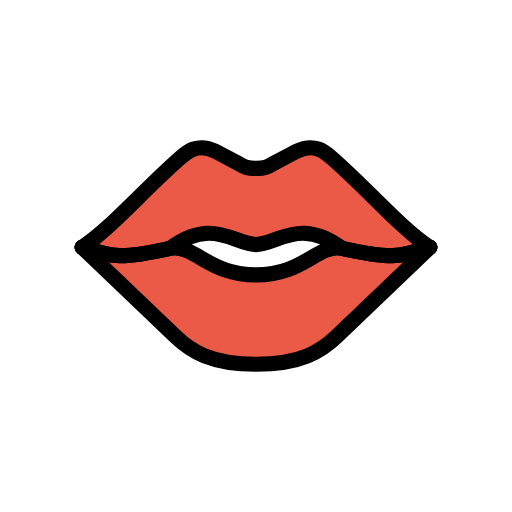
t = 0.00 s
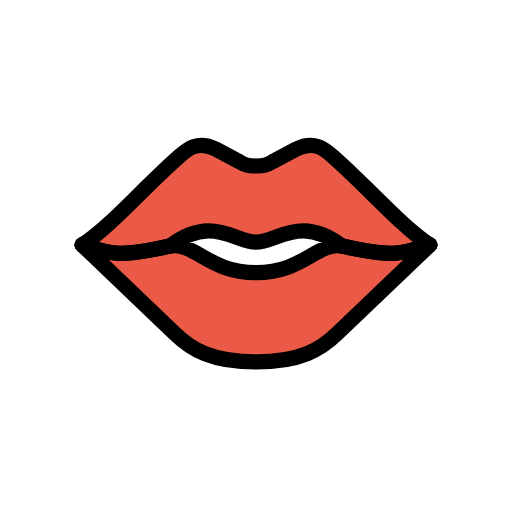
t = 0.48 s
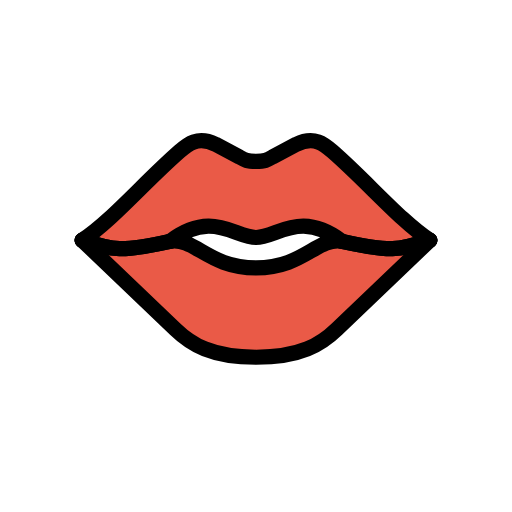
t = 1.43 s
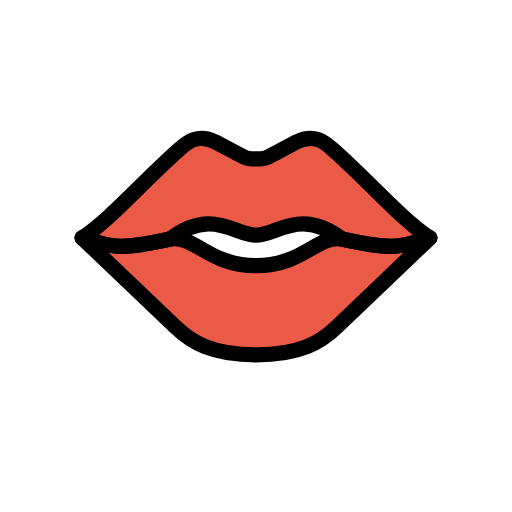
t = 1.90 s
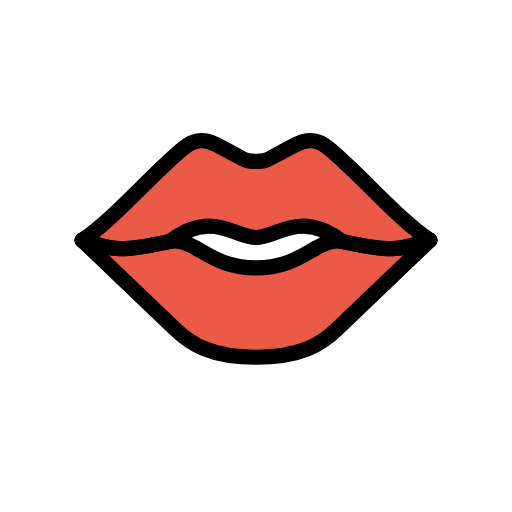
t = 2.38 s
t = 3.33 s: frame unchanged from t = 0.48 s, image omitted

The animated SVG that drew these frames (rendered in a browser with its animation timeline set to each time). Animation: 1 SMIL element (animateTransform=1); one cycle of 3.80 s, repeats indefinitely.

<?xml version='1.0' encoding='utf-8'?>
<svg xmlns="http://www.w3.org/2000/svg" id="emoji" viewBox="-5 -5 82 82" width="200" height="200" role="img">
  <title>OpenMoji: mouth</title><g><g id="color">
    <path fill="#ea5a47" stroke-width="1.226" d="m64.05 34.59c-4.56-2.963-9.963-9.286-15.69-14.31-1.328-1.169-2.925-2.567-5.85-1.169l-3.851 2.05c-0.8882 0.5138-1.191 0.6898-2.663 0.6898s-1.775-0.176-2.663-0.6898l-3.851-2.05c-2.925-1.399-4.522 0-5.85 1.169-5.722 5.02-11.13 11.34-15.69 14.31l15.02 14.36c2.529 2.452 5.827 4.522 13.03 4.522s10.5-2.069 13.03-4.522z" />
    <path fill="#fff" stroke-width="1.226" d="m36 39.06c-7.667 0-9.791-4.905-13.87-4.292 6.763-5.096 10.48-0.6131 13.87-0.6131s7.108-4.483 13.87 0.6131c-4.081-0.6131-6.204 4.292-13.87 4.292z" />
    <path fill="#fff" stroke-linecap="round" stroke-linejoin="round" stroke-miterlimit="10" stroke-width="2.452" d="m36 39.06c-7.667 0-9.791-4.905-13.87-4.292 6.763-5.096 10.48-0.6131 13.87-0.6131s7.108-4.483 13.87 0.6131c-4.081-0.6131-6.204 4.292-13.87 4.292z" />
  </g>
  <g id="hair" />
  <g id="skin" />
  <g id="skin-shadow" />
  <g id="line">
    <path fill="none" stroke="#000" stroke-linecap="round" stroke-linejoin="round" stroke-miterlimit="10" stroke-width="2.434" d="m8.167 34.6c4.981 1.66 6.255 1.889 14.07 0.1774" />
    <path fill="none" stroke="#000" stroke-linecap="round" stroke-linejoin="round" stroke-miterlimit="10" stroke-width="2.434" d="m63.83 34.6c-4.981 1.66-6.255 1.889-14.07 0.1774" />
    <path fill="none" stroke="#000" stroke-linecap="round" stroke-linejoin="round" stroke-miterlimit="10" stroke-width="2.434" d="m8.167 34.6c4.981 1.66 6.255 1.889 14.07 0.1774" />
    <path fill="none" stroke="#000" stroke-linecap="round" stroke-linejoin="round" stroke-miterlimit="10" stroke-width="2.434" d="m8.167 34.6 14.91 14.25c2.51 2.434 5.782 4.487 12.93 4.487s10.42-2.053 12.93-4.487l14.91-14.25" />
    <path fill="none" stroke="#000" stroke-linecap="round" stroke-linejoin="round" stroke-miterlimit="10" stroke-width="2.434" d="m8.167 34.6c4.525-2.941 9.886-9.214 15.56-14.2 1.318-1.16 2.902-2.548 5.805-1.16l3.821 2.034c0.8813 0.5098 1.182 0.6844 2.643 0.6844s1.761-0.1746 2.643-0.6844l3.821-2.034c2.902-1.388 4.487 0 5.805 1.16 5.678 4.981 11.04 11.25 15.56 14.2" />
    <path fill="none" stroke="#000" stroke-linecap="round" stroke-linejoin="round" stroke-miterlimit="10" stroke-width="2.434" d="m63.83 34.6c-4.981 1.66-6.255 1.889-14.07 0.1774" />
    <path fill="none" stroke="#000" stroke-linecap="round" stroke-linejoin="round" stroke-miterlimit="10" stroke-width="2.434" d="m36 39.03c-7.608 0-9.715-4.867-13.76-4.259 6.711-5.057 10.4-0.6084 13.76-0.6084s7.053-4.449 13.76 0.6084c-4.049-0.6084-6.156 4.259-13.76 4.259z" />
  </g>
<animateTransform attributeName="transform" type="translate" values="0 0;0 -1.5;0 0" dur="3.8s" repeatCount="indefinite" /></g></svg>
